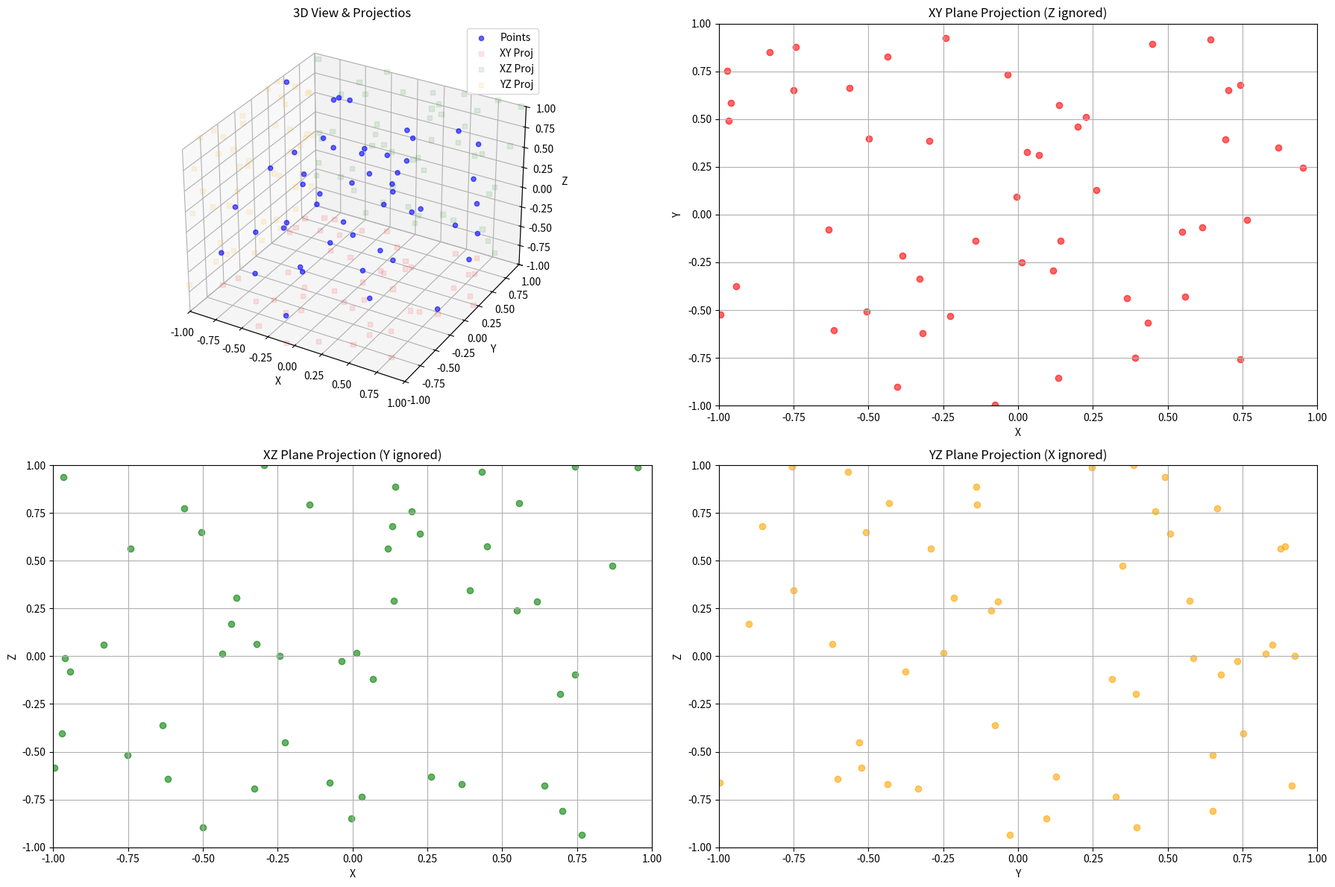

This chart was generated by the following Python code:
import numpy as np
import matplotlib
matplotlib.use('Agg')
import matplotlib.pyplot as plt

def visualize_triplanes(num_points=100, bounds=(-1, 1)):
    """
    Visualizes 3D points and their projections onto triplanes (XY, XZ, YZ).
    
    Args:
        num_points (int): Number of random points to generate.
        bounds (tuple): The (min, max) bounds for the 3D space.
    """
    
    # 1. Generate random 3D points
    min_val, max_val = bounds
    points = np.random.uniform(min_val, max_val, size=(num_points, 3))
    
    x = points[:, 0]
    y = points[:, 1]
    z = points[:, 2]

    # 2. Setup the plot with subplots
    fig = plt.figure(figsize=(18, 12))
    
    # Subplot 1: 3D View
    ax_3d = fig.add_subplot(221, projection='3d')
    ax_3d.set_title("3D View & Projectios")
    ax_3d.set_xlim(min_val, max_val)
    ax_3d.set_ylim(min_val, max_val)
    ax_3d.set_zlim(min_val, max_val)
    ax_3d.set_xlabel("X")
    ax_3d.set_ylabel("Y")
    ax_3d.set_zlabel("Z")
    
    # Plot original 3D points
    ax_3d.scatter(x, y, z, c='blue', marker='o', alpha=0.6, label='Points')
    
    # Add projections to 3D view (optional, keeping for reference)
    ax_3d.scatter(x, y, np.full_like(z, min_val), c='red', marker='s', alpha=0.1, label='XY Proj')
    ax_3d.scatter(x, np.full_like(y, max_val), z, c='green', marker='s', alpha=0.1, label='XZ Proj')
    ax_3d.scatter(np.full_like(x, min_val), y, z, c='orange', marker='s', alpha=0.1, label='YZ Proj')
    ax_3d.legend()

    # Subplot 2: XY Plane (Top-Down)
    ax_xy = fig.add_subplot(222)
    ax_xy.set_title("XY Plane Projection (Z ignored)")
    ax_xy.scatter(x, y, c='red', alpha=0.6)
    ax_xy.set_xlabel("X")
    ax_xy.set_ylabel("Y")
    ax_xy.set_xlim(min_val, max_val)
    ax_xy.set_ylim(min_val, max_val)
    ax_xy.grid(True)

    # Subplot 3: XZ Plane (Front View)
    ax_xz = fig.add_subplot(223)
    ax_xz.set_title("XZ Plane Projection (Y ignored)")
    ax_xz.scatter(x, z, c='green', alpha=0.6)
    ax_xz.set_xlabel("X")
    ax_xz.set_ylabel("Z")
    ax_xz.set_xlim(min_val, max_val)
    ax_xz.set_ylim(min_val, max_val)
    ax_xz.grid(True)

    # Subplot 4: YZ Plane (Side View)
    ax_yz = fig.add_subplot(224)
    ax_yz.set_title("YZ Plane Projection (X ignored)")
    ax_yz.scatter(y, z, c='orange', alpha=0.6)
    ax_yz.set_xlabel("Y")
    ax_yz.set_ylabel("Z")
    ax_yz.set_xlim(min_val, max_val)
    ax_yz.set_ylim(min_val, max_val)
    ax_yz.grid(True)

    # Adjust layout
    plt.tight_layout()
    
    # Save the figure
    output_filename = "triplane_visualization_combined.png"
    plt.savefig(output_filename, dpi=300)
    print(f"Visualization saved to {output_filename}")
    # plt.show() # Uncomment if running locally with a display

if __name__ == "__main__":
    visualize_triplanes(num_points=50)
